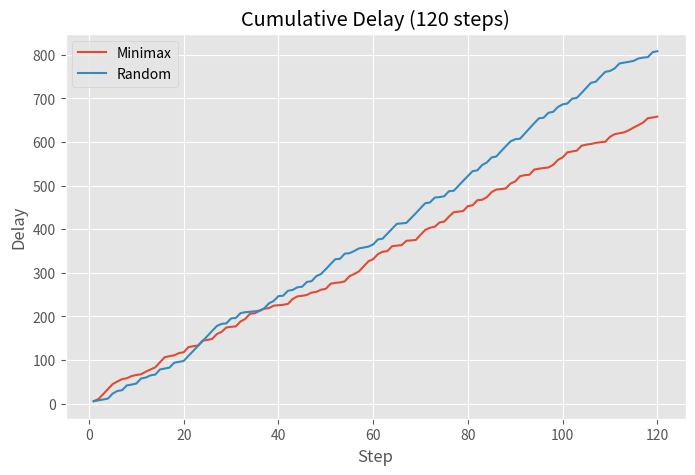
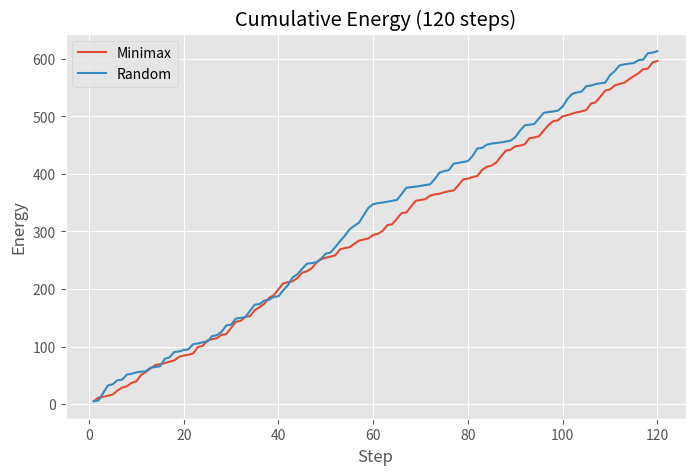
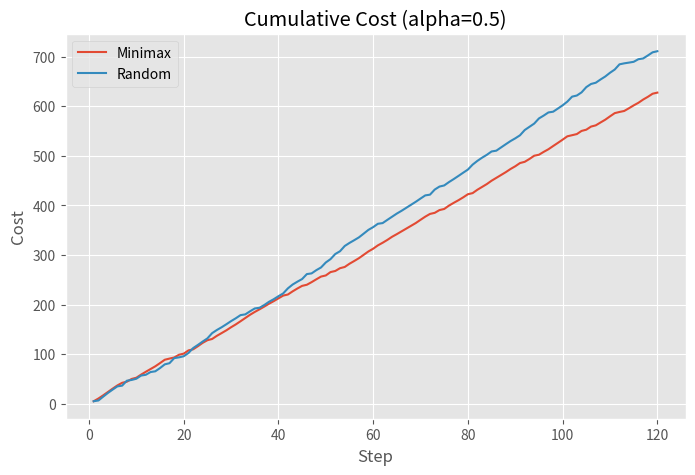

The script that saved these images, in order:
import math
import random
import matplotlib.pyplot as plt

# Use ggplot style for plotting
plt.style.use("ggplot")

##############################
# GLOBAL PARAMETERS
##############################

alpha = 0.5  # weighting for cost = alpha*delay + (1-alpha)*energy
NUM_STEPS = 120

##############################
# 1. DEFINE 20 TASKS
##############################

PREDEFINED_20 = [
    {
        "Tlocal": 5.0,  "Elocal": 6.0,
        "Tcomm": 1.0,   "Tedge": 1.0,
        "Ecomm": 1.0
    },
    {
        "Tlocal": 6.0,  "Elocal": 5.5,
        "Tcomm": 1.2,   "Tedge": 1.0,
        "Ecomm": 1.0
    },
    {
        "Tlocal": 5.0,  "Elocal": 6.0,
        "Tcomm": 0.8,   "Tedge": 1.0,
        "Ecomm": 1.2
    },
    {
        "Tlocal": 5.5,  "Elocal": 5.0,
        "Tcomm": 1.0,   "Tedge": 0.8,
        "Ecomm": 1.0
    },
    {
        "Tlocal": 6.0,  "Elocal": 7.0,
        "Tcomm": 1.0,   "Tedge": 1.0,
        "Ecomm": 1.0
    },
    {
        "Tlocal": 10,  "Elocal": 1.1,
        "Tcomm": 0.1,   "Tedge": 0.9,
        "Ecomm": 11.1
    },
    {
        "Tlocal": 11.8,  "Elocal": 1.2,
        "Tcomm": 0.5,   "Tedge": 0.5,
        "Ecomm": 11.3
    },
    {
        "Tlocal": 11.5,  "Elocal": 2.0,
        "Tcomm": 1.0,   "Tedge": 1.0,
        "Ecomm": 13.0
    },
    {
        "Tlocal": 11.2,  "Elocal": 1.5,
        "Tcomm": 1.0,   "Tedge": 1.0,
        "Ecomm": 13.4
    },
    {
        "Tlocal": 11.6,  "Elocal": 2.0,
        "Tcomm": 1.1,   "Tedge": 1.0,
        "Ecomm": 13.1
    },
    {
        "Tlocal": 1.0,  "Elocal": 10.5,
        "Tcomm": 11.5,   "Tedge": 0.5,
        "Ecomm": 1.0
    },
    {
        "Tlocal": 1.0,  "Elocal": 10.2,
        "Tcomm": 11.0,   "Tedge": 0.1,
        "Ecomm": 1.0
    },
    {
        "Tlocal": 1.5,  "Elocal": 10.0,
        "Tcomm": 10.5,   "Tedge": 1.0,
        "Ecomm": 1.5
    },
    {
        "Tlocal": 1.5,  "Elocal": 11.0,
        "Tcomm": 11.0,   "Tedge": 0.5,
        "Ecomm": 1.2
    },
    {
        "Tlocal": 1.3,  "Elocal": 9.3,
        "Tcomm": 11.2,   "Tedge": 0.1,
        "Ecomm": 1.4
    },
    {
        "Tlocal": 2.0,  "Elocal": 2.0,
        "Tcomm": 2.2,   "Tedge": 9.0,
        "Ecomm": 9.5
    },
    {
        "Tlocal": 2.2,  "Elocal": 2.5,
        "Tcomm": 2.2,   "Tedge": 9.0,
        "Ecomm": 9.8
    },
    {
        "Tlocal": 2.0,  "Elocal": 2.5,
        "Tcomm": 2.0,   "Tedge": 9.0,
        "Ecomm": 9.0
    },
    {
        "Tlocal": 2.5,  "Elocal": 2.5,
        "Tcomm": 2.8,   "Tedge": 9.0,
        "Ecomm": 9.4
    },
    {
        "Tlocal": 2.1,  "Elocal": 2.3,
        "Tcomm": 2.2,   "Tedge": 9.0,
        "Ecomm": 9.3
    }
]

##############################
# 2. Weighted Cost for local/offload
##############################

def cost_local(task):
    return alpha*task["Tlocal"] + (1-alpha)*task["Elocal"]

def cost_offload(task):
    return alpha*(task["Tcomm"] + task["Tedge"]) + (1-alpha)*task["Ecomm"]

##############################
# 3. 4-step feasibility for local/offload
##############################

def valid_move_p1(last_moves, new_move):
    """
    - No more than 2 'local' in any 4 consecutive
    - No more than 3 'offload' in any 4 consecutive
    """
    window = (last_moves[-3:] + [new_move])
    if window.count("local") > 2:
        return False
    if window.count("offload") > 3:
        return False
    return True

##############################
# 4. Generate the 120-step scenario
##############################

def generate_scenario_120():
    """
    Creates a list of 120 tasks, each a random pick from PREDEFINED_20.
    """
    tasks = []
    for _ in range(NUM_STEPS):
        task_dict = random.choice(PREDEFINED_20)
        tasks.append(task_dict)
    return tasks

##############################
# 5. Minimax & Random approaches
##############################

def run_minimax(tasks):
##############################
# Add your Player code here. The code should return two values: moves, total_cost
##############################
    return ["local"] * len(tasks), 1000 # Pick all local for now
    
def run_random_player(tasks):
    """
    For each task, pick local/offload at random if feasible,
    else default to local with cost=0 if no feasible moves.
    Return (moves, totalCost).
    """
    last3moves = []
    moves = []
    total_cost = 0.0
    for tdict in tasks:
        c_loc = cost_local(tdict)
        c_off= cost_offload(tdict)
        feasible=[]
        if valid_move_p1(last3moves, "local"):
            feasible.append(("local", c_loc))
        if valid_move_p1(last3moves, "offload"):
            feasible.append(("offload", c_off))

        if not feasible:
            chosen = "local"
            step_cost = 0.0
        else:
            chosen, step_cost = random.choice(feasible)
        moves.append(chosen)
        last3moves.append(chosen)
        total_cost += step_cost

    return moves, total_cost

##############################
# 6. Stepwise evaluation
##############################

def evaluate_stepwise(tasks, moves):
    """
    Return stepwise cumulative delay, energy, cost arrays for plotting.
    """
    delay_arr = []
    energy_arr= []
    cost_arr  = []
    cum_delay=0.0
    cum_energy=0.0
    cum_cost=0.0

    for i, tdict in enumerate(tasks):
        if moves[i]=="local":
            step_delay = tdict["Tlocal"]
            step_energy= tdict["Elocal"]
        else: # offload
            step_delay= tdict["Tcomm"]+ tdict["Tedge"]
            step_energy= tdict["Ecomm"]
        cum_delay += step_delay
        cum_energy+= step_energy
        step_cost = alpha*step_delay + (1-alpha)*step_energy
        cum_cost += step_cost

        delay_arr.append(cum_delay)
        energy_arr.append(cum_energy)
        cost_arr.append(cum_cost)

    return delay_arr, energy_arr, cost_arr

##############################
# 7. Plot
##############################

def plot_results(dG, eG, cG, dR, eR, cR):
    steps = range(1, NUM_STEPS+1)

    # 1) Delay
    plt.figure(figsize=(8,5))
    plt.plot(steps, dG, label="Minimax")
    plt.plot(steps, dR, label="Random")
    plt.title("Cumulative Delay (120 steps)")
    plt.xlabel("Step")
    plt.ylabel("Delay")
    plt.legend()
    plt.show()

    # 2) Energy
    plt.figure(figsize=(8,5))
    plt.plot(steps, eG, label="Minimax")
    plt.plot(steps, eR, label="Random")
    plt.title("Cumulative Energy (120 steps)")
    plt.xlabel("Step")
    plt.ylabel("Energy")
    plt.legend()
    plt.show()

    # 3) Cost
    plt.figure(figsize=(8,5))
    plt.plot(steps, cG, label="Minimax")
    plt.plot(steps, cR, label="Random")
    plt.title(f"Cumulative Cost (alpha={alpha})")
    plt.xlabel("Step")
    plt.ylabel("Cost")
    plt.legend()
    plt.show()

##############################
# 8. Print table
##############################

def print_3row_table(tasks, movesG, movesR):
    """
    Row 0 => The index of each task in PREDEFINED_20
    Row 1 => Minimax's local/off decisions
    Row 2 => Random's local/off decisions
    """
    print("\nTABLE (3 rows => tasks, minimax, random):\n")

    # tasks row
    print("Tasks:    ", end="")
    for tdict in tasks:
        idx = PREDEFINED_20.index(tdict)
        print(f"T{idx:2}", end=" ")
    print()

    # Minimax row
    print("Minimax:   ", end="")
    for mv in movesG:
        print(f"{mv:6}", end=" ")
    print()

    # Random row
    print("Random:   ", end="")
    for mv in movesR:
        print(f"{mv:6}", end=" ")
    print("\n")

##############################
# MAIN
##############################

def main():
    random.seed(42)

    # 1) Generate scenario of 120 tasks
    tasks_120 = generate_scenario_120()

    # 2) Minimax approach
    movesMinimax, costMinimax = run_minimax(tasks_120)
    print(f"Minimax final cost: {costMinimax:.2f}")

    # 3) Random approach
    movesRandom, costRandom = run_random_player(tasks_120)
    print(f"Random final cost: {costRandom:.2f}")

    # 4) Evaluate stepwise
    dG, eG, cG = evaluate_stepwise(tasks_120, movesMinimax)
    dR, eR, cR = evaluate_stepwise(tasks_120, movesRandom)

    # 5) Print table
    print_3row_table(tasks_120, movesMinimax, movesRandom)

    # 6) Plot
    plot_results(dG, eG, cG, dR, eR, cR)

if __name__=="__main__":
    main()